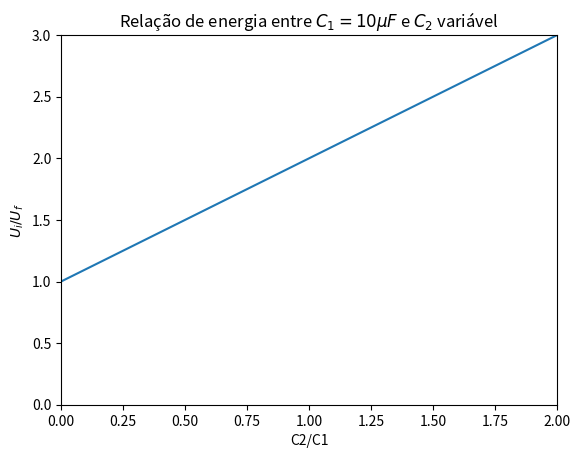

The matplotlib source for this figure: (Note: this script raises an exception after producing the figure.)
import numpy as np
import matplotlib.pyplot as plt

C1 = 100e-6
U = lambda C2:1+C2/C1

r = np.linspace(0, 200e-6)
plt.xlim([0,2])
plt.ylim([0,3])
plt.title(r"Relação de energia entre $C_1=10\mu F$ e $C_2$ variável")
plt.ylabel(r"$U_i/U_f$")
plt.xlabel(r"C2/C1")
plt.plot(r/C1,U(r))
plt.savefig("pratica3/graph/(4)energia.png", dpi=300)
